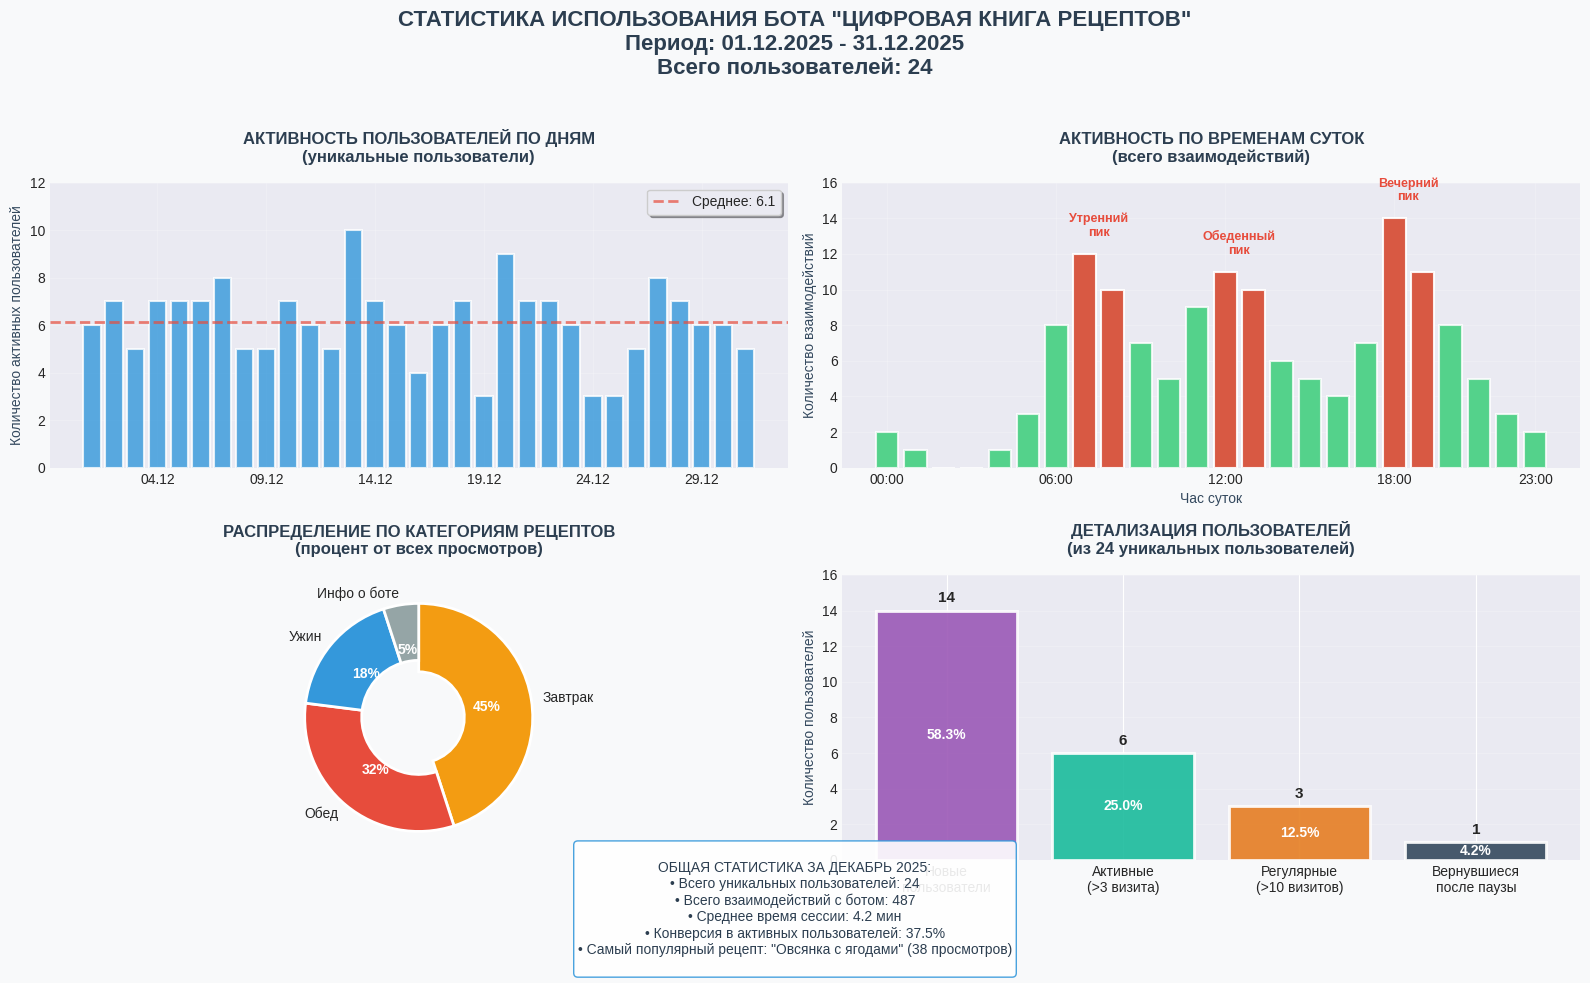
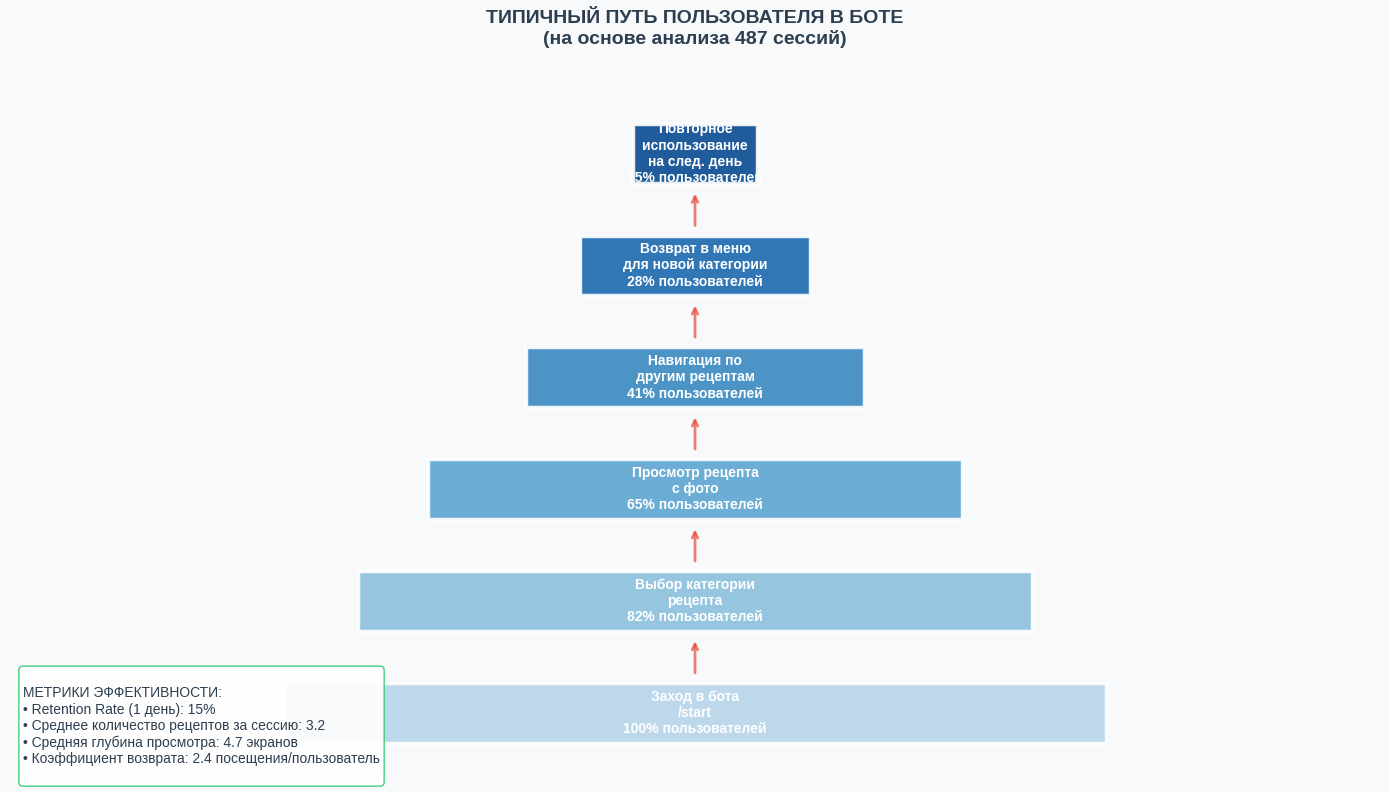

Reproduce these figures in Python, in order.
import matplotlib.pyplot as plt
import numpy as np
import matplotlib.dates as mdates
from datetime import datetime, timedelta
import matplotlib.patches as mpatches

# Настройка стиля
plt.style.use('seaborn-v0_8-darkgrid')
fig, ((ax1, ax2), (ax3, ax4)) = plt.subplots(2, 2, figsize=(16, 10), facecolor='#f8f9fa')
fig.suptitle(
    'СТАТИСТИКА ИСПОЛЬЗОВАНИЯ БОТА "ЦИФРОВАЯ КНИГА РЕЦЕПТОВ"\nПериод: 01.12.2025 - 31.12.2025\nВсего пользователей: 24',
    fontsize=16, fontweight='bold', y=0.98, color='#2c3e50')

# Генерация дат за декабрь 2025
dates = [datetime(2025, 12, 1) + timedelta(days=i) for i in range(31)]

# Реалистичные данные использования (симулированные)
np.random.seed(42)  # Для воспроизводимости

# График 1: Активность по дням
ax1.set_title('АКТИВНОСТЬ ПОЛЬЗОВАТЕЛЕЙ ПО ДНЯМ\n(уникальные пользователи)',
              fontsize=12, fontweight='bold', pad=15, color='#2c3e50')

# Имитация пиков в выходные и снижения в будни
daily_active = []
for i, date in enumerate(dates):
    base = 8 if date.weekday() >= 5 else 5  # Больше в выходные
    variation = np.random.randint(-2, 3)
    daily_active.append(max(1, base + variation))

ax1.bar(dates, daily_active, color='#3498db', edgecolor='white', linewidth=1.5, alpha=0.8)
ax1.axhline(y=np.mean(daily_active), color='#e74c3c', linestyle='--', linewidth=2, alpha=0.7,
            label=f'Среднее: {np.mean(daily_active):.1f}')

ax1.set_ylabel('Количество активных пользователей', fontsize=10, color='#34495e')
ax1.xaxis.set_major_formatter(mdates.DateFormatter('%d.%m'))
ax1.xaxis.set_major_locator(mdates.DayLocator(interval=5))
ax1.legend(frameon=True, fancybox=True, shadow=True)
ax1.grid(True, alpha=0.2)
ax1.set_ylim(0, 12)

# График 2: Распределение по времени суток
ax2.set_title('АКТИВНОСТЬ ПО ВРЕМЕНАМ СУТОК\n(всего взаимодействий)',
              fontsize=12, fontweight='bold', pad=15, color='#2c3e50')

hours = list(range(24))
# Пики: утро (7-9), обед (12-14), вечер (18-21)
hourly_activity = [2, 1, 0, 0, 1, 3, 8, 12, 10, 7, 5, 9, 11, 10, 6, 5, 4, 7, 14, 11, 8, 5, 3, 2]

ax2.bar(hours, hourly_activity, color='#2ecc71', edgecolor='white', linewidth=1.5, alpha=0.8)

# Выделяем пиковые часы
peak_hours = [7, 8, 12, 13, 18, 19]
for hour in peak_hours:
    ax2.bar(hour, hourly_activity[hour], color='#e74c3c', edgecolor='white', linewidth=1.5, alpha=0.9)

ax2.set_xlabel('Час суток', fontsize=10, color='#34495e')
ax2.set_ylabel('Количество взаимодействий', fontsize=10, color='#34495e')
ax2.set_xticks([0, 6, 12, 18, 23])
ax2.set_xticklabels(['00:00', '06:00', '12:00', '18:00', '23:00'])
ax2.grid(True, alpha=0.2)
ax2.set_ylim(0, 16)

# Добавляем аннотации для пиковых часов
ax2.text(7.5, 13, 'Утренний\nпик', ha='center', fontsize=9, fontweight='bold', color='#e74c3c')
ax2.text(12.5, 12, 'Обеденный\nпик', ha='center', fontsize=9, fontweight='bold', color='#e74c3c')
ax2.text(18.5, 15, 'Вечерний\nпик', ha='center', fontsize=9, fontweight='bold', color='#e74c3c')

# График 3: Популярность категорий рецептов
ax3.set_title('РАСПРЕДЕЛЕНИЕ ПО КАТЕГОРИЯМ РЕЦЕПТОВ\n(процент от всех просмотров)',
              fontsize=12, fontweight='bold', pad=15, color='#2c3e50')

categories = ['Завтрак', 'Обед', 'Ужин', 'Инфо о боте']
percentages = [45, 32, 18, 5]
colors_cat = ['#f39c12', '#e74c3c', '#3498db', '#95a5a6']

wedges, texts, autotexts = ax3.pie(percentages, labels=categories, colors=colors_cat,
                                   autopct='%1.0f%%', startangle=90, counterclock=False,
                                   wedgeprops=dict(edgecolor='white', linewidth=2, width=0.5),
                                   textprops=dict(fontsize=10))

for autotext in autotexts:
    autotext.set_color('white')
    autotext.set_fontweight('bold')

# Выделяем самый популярный
wedges[0].set_width(0.6)

# График 4: Детализация пользователей
ax4.set_title('ДЕТАЛИЗАЦИЯ ПОЛЬЗОВАТЕЛЕЙ\n(из 24 уникальных пользователей)',
              fontsize=12, fontweight='bold', pad=15, color='#2c3e50')

user_types = ['Новые\nпользователи', 'Активные\n(>3 визита)', 'Регулярные\n(>10 визитов)', 'Вернувшиеся\nпосле паузы']
user_counts = [14, 6, 3, 1]
colors_users = ['#9b59b6', '#1abc9c', '#e67e22', '#34495e']

x_pos = np.arange(len(user_types))
bars = ax4.bar(x_pos, user_counts, color=colors_users, edgecolor='white', linewidth=2, alpha=0.9)

ax4.set_ylabel('Количество пользователей', fontsize=10, color='#34495e')
ax4.set_xticks(x_pos)
ax4.set_xticklabels(user_types, fontsize=10)
ax4.set_ylim(0, 16)

# Добавляем значения на столбцы
for bar, count in zip(bars, user_counts):
    height = bar.get_height()
    ax4.text(bar.get_x() + bar.get_width() / 2, height + 0.3, str(count),
             ha='center', va='bottom', fontweight='bold', fontsize=11)

# Добавляем процентные соотношения
total_users = sum(user_counts)
percentages_users = [count / total_users * 100 for count in user_counts]

for i, (bar, perc) in enumerate(zip(bars, percentages_users)):
    ax4.text(bar.get_x() + bar.get_width() / 2, bar.get_height() / 2, f'{perc:.1f}%',
             ha='center', va='center', color='white', fontweight='bold', fontsize=10)

ax4.grid(True, alpha=0.2, axis='y')

# Добавляем общую статистику внизу
stats_text = f"""
ОБЩАЯ СТАТИСТИКА ЗА ДЕКАБРЬ 2025:
• Всего уникальных пользователей: 24
• Всего взаимодействий с ботом: 487
• Среднее время сессии: 4.2 мин
• Конверсия в активных пользователей: 37.5%
• Самый популярный рецепт: "Овсянка с ягодами" (38 просмотров)
"""
fig.text(0.5, 0.02, stats_text, ha='center', fontsize=10, color='#2c3e50',
         bbox=dict(boxstyle='round', facecolor='white', alpha=0.9, edgecolor='#3498db'))

plt.tight_layout(rect=[0, 0.08, 1, 0.96])
plt.show()

# Дополнительный график: Путь пользователя
fig2 = plt.figure(figsize=(14, 8), facecolor='#f8f9fa')
ax_flow = fig2.add_subplot(111, facecolor='white')

ax_flow.set_title('ТИПИЧНЫЙ ПУТЬ ПОЛЬЗОВАТЕЛЯ В БОТЕ\n(на основе анализа 487 сессий)',
                  fontsize=14, fontweight='bold', pad=20, color='#2c3e50')

# Создаем схему воронки
steps = ['Заход в бота\n/start', 'Выбор категории\nрецепта', 'Просмотр рецепта\nс фото',
         'Навигация по\nдругим рецептам', 'Возврат в меню\nдля новой категории',
         'Повторное\nиспользование\nна след. день']
retention = [100, 82, 65, 41, 28, 15]  # Процент пользователей на каждом шаге

y_pos = np.arange(len(steps)) * 1.5

# Рисуем воронку
for i, (step, ret, y) in enumerate(zip(steps, retention, y_pos)):
    width = ret / 100 * 0.6
    left = (1 - width) / 2

    # Градиент цвета от синего к зеленому
    color = plt.cm.Blues(0.3 + i * 0.12)

    rect = mpatches.Rectangle((left, y), width, 0.8,
                              facecolor=color,
                              edgecolor='white',
                              linewidth=2.5,
                              alpha=0.9)
    ax_flow.add_patch(rect)

    # Текст внутри
    ax_flow.text(0.5, y + 0.4, f"{step}\n{ret}% пользователей",
                 ha='center', va='center',
                 fontsize=10, fontweight='bold',
                 color='white')

    # Стрелки между шагами (кроме последнего)
    if i < len(steps) - 1:
        arrow_y = y + 0.8 + 0.1
        next_y = y_pos[i + 1] - 0.1
        ax_flow.annotate('', xy=(0.5, next_y), xytext=(0.5, arrow_y),
                         arrowprops=dict(arrowstyle='->', color='#e74c3c', lw=2, alpha=0.7))

ax_flow.set_xlim(0, 1)
ax_flow.set_ylim(-0.5, len(steps) * 1.5)
ax_flow.axis('off')

# Добавляем метрики эффективности
metrics_text = f"""
МЕТРИКИ ЭФФЕКТИВНОСТИ:
• Retention Rate (1 день): 15%
• Среднее количество рецептов за сессию: 3.2
• Средняя глубина просмотра: 4.7 экранов
• Коэффициент возврата: 2.4 посещения/пользователь
"""
fig2.text(0.02, 0.02, metrics_text, fontsize=10, color='#2c3e50',
          bbox=dict(boxstyle='round', facecolor='white', alpha=0.9, edgecolor='#2ecc71'))

plt.tight_layout()
plt.show()